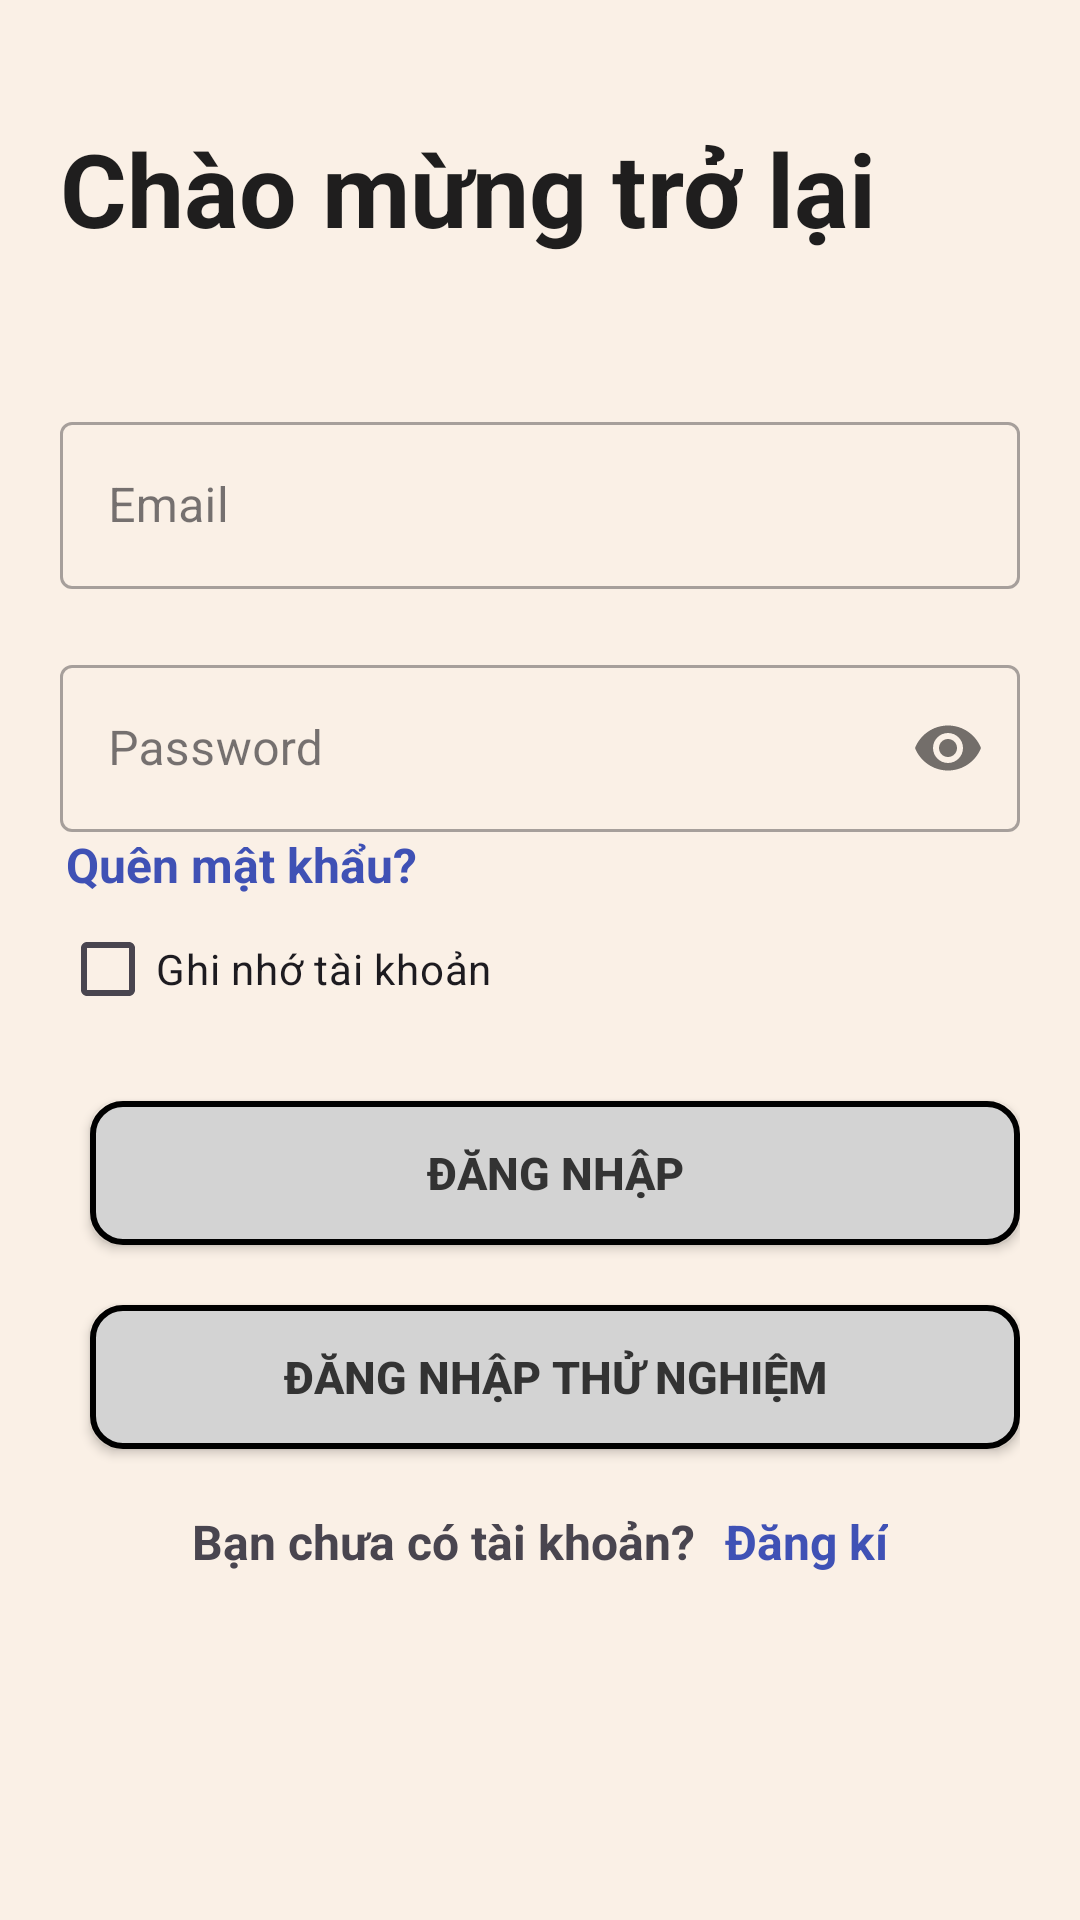

Layout XML and referenced resources for this Android screen:
<!-- AndroidManifest.xml: application theme Theme.SmartHome -->
<!-- res/layout/activity_main.xml -->
<?xml version="1.0" encoding="utf-8"?>
<LinearLayout xmlns:android="http://schemas.android.com/apk/res/android"
    xmlns:app="http://schemas.android.com/apk/res-auto"
    xmlns:tools="http://schemas.android.com/tools"
    android:id="@+id/main"
    android:layout_width="match_parent"
    android:layout_height="match_parent"
    android:background="#FAF0E6"
    android:orientation="vertical"
    android:padding="20dp"
    tools:context=".MainActivity">

    <LinearLayout
        android:layout_width="match_parent"
        android:layout_height="wrap_content"
        android:layout_marginTop="20dp"
        android:orientation="vertical">


    <TextView
        android:id="@+id/textView"
        android:layout_width="wrap_content"
        android:layout_height="wrap_content"
        android:text="@string/welcome_back"
        android:textColor="#1F1E1E"
        android:textSize="34sp"
        android:textStyle="bold" />



    <com.google.android.material.textfield.TextInputLayout
        style="@style/Widget.MaterialComponents.TextInputLayout.OutlinedBox"
        android:layout_width="match_parent"
        android:layout_height="wrap_content"
        android:layout_marginTop="50dp">

        <com.google.android.material.textfield.TextInputEditText
            android:id="@+id/email"
            android:layout_width="match_parent"
            android:layout_height="wrap_content"
            android:hint="Email"
            android:inputType="textEmailAddress" />
    </com.google.android.material.textfield.TextInputLayout>

    <com.google.android.material.textfield.TextInputLayout
        style="@style/Widget.MaterialComponents.TextInputLayout.OutlinedBox"
        android:layout_width="match_parent"
        android:layout_height="wrap_content"
        android:layout_marginTop="20dp"
        app:passwordToggleEnabled="true">

        <com.google.android.material.textfield.TextInputEditText
            android:id="@+id/mk"
            android:layout_width="match_parent"
            android:layout_height="wrap_content"
            android:hint="Password"
            android:inputType="textPassword" />

    </com.google.android.material.textfield.TextInputLayout>

    <TextView
        android:id="@+id/forgetPass"
        android:layout_width="wrap_content"
        android:layout_height="wrap_content"
        android:layout_marginLeft="2dp"
        android:text="@string/forget_password"
        android:textColor="#3F51B5"
        android:textSize="16sp"
        android:textStyle="bold" />

    <CheckBox
        android:id="@+id/Savelogin"
        android:layout_width="match_parent"
        android:layout_height="wrap_content"
        android:text="@string/remember_acc" />

    <Button
        android:id="@+id/login"
        android:layout_width="match_parent"
        android:layout_height="wrap_content"
        android:layout_alignParentEnd="true"
        android:layout_marginLeft="10dp"
        android:layout_marginTop="20dp"
        android:background="@drawable/relative_background_profile"
        android:padding="10dp"
        android:text="@string/login_acc"
        android:textColor="@color/little_black"
        android:textSize="15dp"
        android:textStyle="bold"
        app:backgroundTint="@null" />

    <Button
        android:id="@+id/fastlogin"
        android:layout_width="match_parent"
        android:layout_height="wrap_content"
        android:layout_alignParentEnd="true"
        android:layout_marginLeft="10dp"
        android:layout_marginTop="20dp"
        android:background="@drawable/relative_background_profile"
        android:padding="10dp"
        android:text="@string/login_demo"
        android:textColor="@color/little_black"
        android:textSize="15dp"
        android:textStyle="bold"
        app:backgroundTint="@null" />

    <LinearLayout
        android:layout_width="match_parent"
        android:layout_height="wrap_content"
        android:layout_marginTop="20dp"
        android:gravity="center"
        android:orientation="horizontal">

        <TextView
            android:layout_width="wrap_content"
            android:layout_height="wrap_content"
            android:text="@string/info"
            android:textSize="16sp"
            android:textStyle="bold" />

        <TextView
            android:id="@+id/dangki"
            android:layout_width="wrap_content"
            android:layout_height="wrap_content"
            android:layout_marginLeft="10dp"
            android:text="@string/sign_in"
            android:textColor="#3F51B5"
            android:textSize="16sp"
            android:textStyle="bold" />
    </LinearLayout>
    </LinearLayout>




</LinearLayout>
<!-- resources referenced by this layout -->
<resources>
  <color name="little_black">#333333</color>
  <!-- drawable relative_background_profile (drawable) -->
  <shape xmlns:android="http://schemas.android.com/apk/res/android"
      android:shape="rectangle">
  
      <gradient
          android:startColor="@color/little_grey"
          android:endColor="@color/little_grey"
          android:type="linear" />
  
      <corners android:radius="10dp" />
  
      <stroke
          android:width="2dp"
          android:color="@color/black" />
  </shape>
  <string name="forget_password">Quên mật khẩu?</string>
  <string name="info">Bạn chưa có tài khoản?</string>
  <string name="login_acc">Đăng nhập</string>
  <string name="login_demo">Đăng nhập thử nghiệm</string>
  <string name="remember_acc">Ghi nhớ tài khoản</string>
  <string name="sign_in">Đăng kí</string>
  <string name="welcome_back">Chào mừng trở lại</string>
  <style name="Theme.SmartHome" parent="Base.Theme.SmartHome" />
  <color name="little_grey">#D3D3D3</color>
  <color name="black">#FF000000</color>
  <style name="Base.Theme.SmartHome" parent="Theme.Material3.Light.NoActionBar">
      </style>
</resources>
